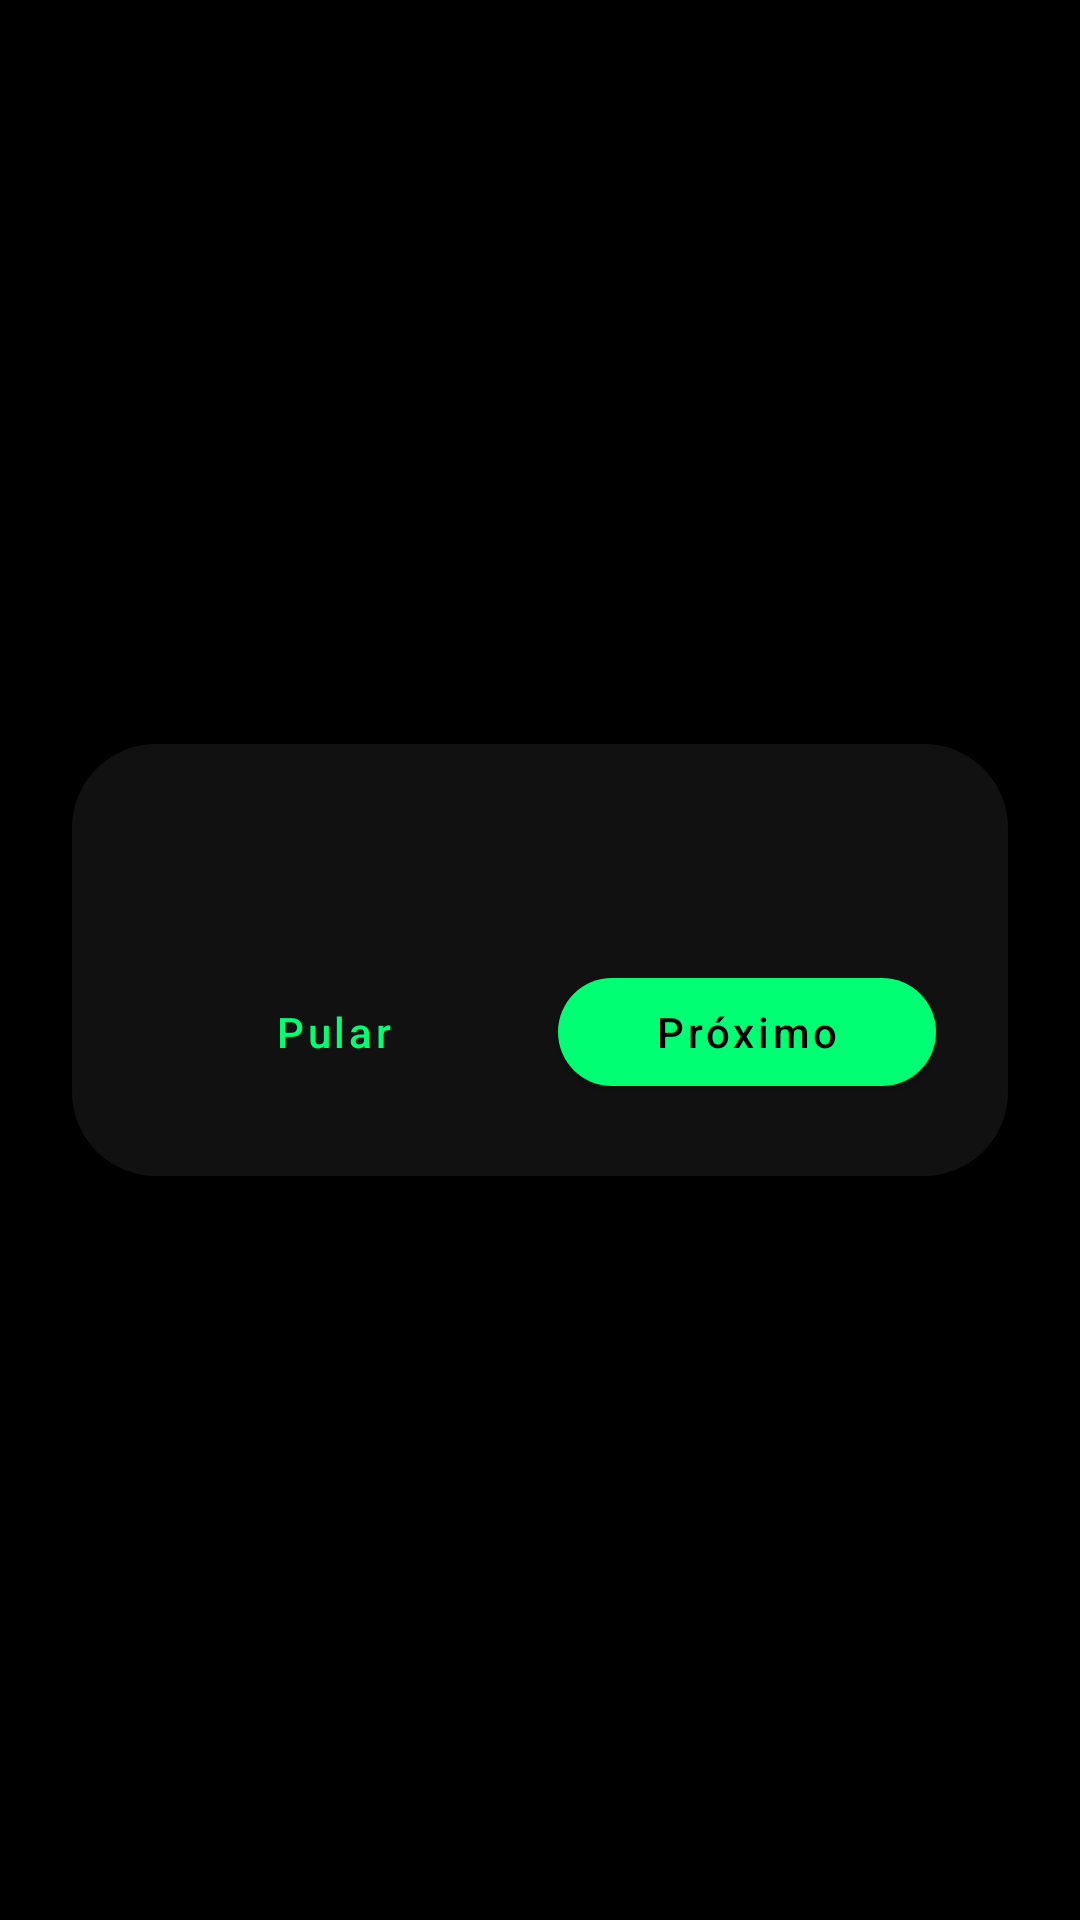

Layout XML and referenced resources for this Android screen:
<!-- AndroidManifest.xml: application theme AppTheme -->
<!-- res/layout/view_onboarding_overlay.xml -->
<?xml version="1.0" encoding="utf-8"?>
<FrameLayout xmlns:android="http://schemas.android.com/apk/res/android"
    xmlns:app="http://schemas.android.com/apk/res-auto"
    android:layout_width="match_parent"
    android:layout_height="match_parent"
    android:background="@android:color/black"
    android:clickable="true"
    android:focusable="true">

    <LinearLayout
        android:id="@+id/onboarding_content"
        android:layout_width="match_parent"
        android:layout_height="wrap_content"
        android:layout_gravity="center"
        android:layout_margin="24dp"
        android:background="@drawable/bg_onboarding_panel"
        android:gravity="center_horizontal"
        android:orientation="vertical"
        android:padding="24dp">

        <androidx.viewpager2.widget.ViewPager2
            android:id="@+id/onboarding_pager"
            android:layout_width="match_parent"
            android:layout_height="0dp"
            android:layout_weight="1"
            android:clipToPadding="false"
            android:clipChildren="false"
            android:paddingBottom="16dp" />

        <LinearLayout
            android:id="@+id/onboarding_indicator"
            android:layout_width="wrap_content"
            android:layout_height="wrap_content"
            android:layout_gravity="center_horizontal"
            android:gravity="center"
            android:orientation="horizontal"
            android:paddingTop="4dp"
            android:paddingBottom="12dp" />

        <LinearLayout
            android:layout_width="match_parent"
            android:layout_height="wrap_content"
            android:layout_marginTop="16dp"
            android:baselineAligned="false"
            android:gravity="center_vertical"
            android:orientation="horizontal"
            android:weightSum="2">

            <com.google.android.material.button.MaterialButton
                android:id="@+id/onboarding_button_skip"
                style="@style/Widget.MaterialComponents.Button.TextButton"
                android:layout_width="0dp"
                android:layout_height="wrap_content"
                android:layout_weight="1"
                android:textColor="#00FF72"
                android:text="Pular"
                android:textAllCaps="false" />

            <com.google.android.material.button.MaterialButton
                android:id="@+id/onboarding_button_next"
                style="@style/Widget.MaterialComponents.Button"
                android:layout_width="0dp"
                android:layout_height="wrap_content"
                android:layout_marginStart="12dp"
                android:layout_weight="1"
                android:text="Próximo"
                android:textAllCaps="false"
                android:textColor="@android:color/black"
                app:backgroundTint="#00FF72"
                app:cornerRadius="32dp" />
        </LinearLayout>
    </LinearLayout>
</FrameLayout>
<!-- resources referenced by this layout -->
<resources>
  <!-- drawable bg_onboarding_panel (drawable) -->
  <?xml version="1.0" encoding="utf-8"?>
  <shape xmlns:android="http://schemas.android.com/apk/res/android">
      <solid android:color="#FF111111" />
      <corners android:radius="28dp" />
      <padding
          android:bottom="0dp"
          android:left="0dp"
          android:right="0dp"
          android:top="0dp" />
  </shape>
  <style name="AppTheme" parent="Theme.MaterialComponents.DayNight.NoActionBar">
          
          <item name="colorPrimary">@color/colorPrimary</item>
          <item name="colorPrimaryDark">@color/colorPrimaryDark</item>
          <item name="colorAccent">@color/colorAccent</item>
      </style>
  <color name="colorPrimary">#0F172A</color>
  <color name="colorPrimaryDark">#020617</color>
  <color name="colorAccent">#38BDF8</color>
</resources>
